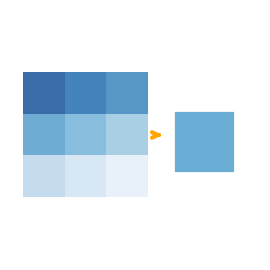

Source code (Python): (Note: this script raises an exception after producing the figure.)
import numpy as np
import matplotlib.pyplot as plt
from matplotlib.patches import Rectangle, FancyBboxPatch
import matplotlib.patches as mpatches

# 设置高分辨率
plt.rcParams['figure.dpi'] = 300
plt.rcParams['savefig.dpi'] = 300

# ========== AvgPool - 平均池化 ==========
fig, ax = plt.subplots(figsize=(4, 2.5))
ax.set_xlim(0, 1)
ax.set_ylim(0, 1)
ax.axis('off')

# 创建3x3网格，显示区域平均的效果
grid_data = np.array([
    [0.9, 0.8, 0.7],
    [0.6, 0.5, 0.4],
    [0.3, 0.2, 0.1]
])

# 显示原始网格
im = ax.imshow(grid_data, extent=[0.05, 0.55, 0.25, 0.75], 
               cmap='Blues', alpha=0.8, vmin=0, vmax=1)

# 显示池化后的结果（中心值）
center_val = np.mean(grid_data)
result_rect = Rectangle((0.65, 0.35), 0.25, 0.25, 
                         facecolor=plt.cm.Blues(center_val), 
                         edgecolor='white', linewidth=2)
ax.add_patch(result_rect)

# 添加箭头
ax.annotate('', xy=(0.62, 0.5), xytext=(0.58, 0.5),
            arrowprops=dict(arrowstyle='->', lw=3, color='orange'))

plt.tight_layout(pad=0)
plt.savefig('doc/GOLD/avgpool_bg.png', 
            transparent=True, bbox_inches='tight', pad_inches=0.05)
print("✓ AvgPool 背景已生成: avgpool_bg.png")
plt.close()

# ========== MaxPool - 最大池化 ==========
fig, ax = plt.subplots(figsize=(4, 2.5))
ax.set_xlim(0, 1)
ax.set_ylim(0, 1)
ax.axis('off')

# 创建网格，高亮最大值
grid_data = np.array([
    [0.3, 0.5, 0.4],
    [0.6, 0.9, 0.7],  # 0.9 是最大值
    [0.2, 0.4, 0.3]
])

# 显示原始网格
im = ax.imshow(grid_data, extent=[0.05, 0.55, 0.25, 0.75], 
               cmap='Reds', alpha=0.8, vmin=0, vmax=1)

# 高亮最大值位置
max_highlight = Rectangle((0.05 + 0.5/3, 0.25 + 0.5/3), 
                          0.5/3, 0.5/3,
                          facecolor='none', edgecolor='yellow', 
                          linewidth=3, linestyle='--')
ax.add_patch(max_highlight)

# 显示池化后的结果（最大值）
max_val = np.max(grid_data)
result_rect = Rectangle((0.65, 0.35), 0.25, 0.25, 
                         facecolor=plt.cm.Reds(max_val), 
                         edgecolor='white', linewidth=2)
ax.add_patch(result_rect)

# 添加箭头
ax.annotate('', xy=(0.62, 0.5), xytext=(0.58, 0.5),
            arrowprops=dict(arrowstyle='->', lw=3, color='orange'))

plt.tight_layout(pad=0)
plt.savefig('doc/GOLD/maxpool_bg.png', 
            transparent=True, bbox_inches='tight', pad_inches=0.05)
print("✓ MaxPool 背景已生成: maxpool_bg.png")
plt.close()

# ========== GAP - 全局平均池化 ==========
fig, ax = plt.subplots(figsize=(4, 2.5))
ax.set_xlim(0, 1)
ax.set_ylim(0, 1)
ax.axis('off')

# 创建较大的特征图
np.random.seed(42)
feature_map = np.random.rand(8, 8) * 0.7 + 0.2

# 显示特征图
im = ax.imshow(feature_map, extent=[0.05, 0.65, 0.2, 0.8], 
               cmap='viridis', alpha=0.85)

# 全局平均 - 显示为单个值
avg_val = np.mean(feature_map)
# 圆形表示单个标量值
circle = plt.Circle((0.8, 0.5), 0.1, 
                    facecolor=plt.cm.viridis(avg_val), 
                    edgecolor='white', linewidth=2.5)
ax.add_patch(circle)

# 添加箭头
ax.annotate('', xy=(0.68, 0.5), xytext=(0.68, 0.5),
            arrowprops=dict(arrowstyle='->', lw=3, color='orange'))

# 添加表示全局的虚线框
global_box = Rectangle((0.05, 0.2), 0.6, 0.6,
                       facecolor='none', edgecolor='cyan',
                       linewidth=2, linestyle=':', alpha=0.7)
ax.add_patch(global_box)

plt.tight_layout(pad=0)
plt.savefig('doc/GOLD/gap_bg.png', 
            transparent=True, bbox_inches='tight', pad_inches=0.05)
print("✓ GAP 背景已生成: gap_bg.png")
plt.close()

# ========== GMP - 全局最大池化 ==========
fig, ax = plt.subplots(figsize=(4, 2.5))
ax.set_xlim(0, 1)
ax.set_ylim(0, 1)
ax.axis('off')

# 创建特征图，有明显的峰值
np.random.seed(123)
feature_map = np.random.rand(8, 8) * 0.5 + 0.2
# 设置一个明显的最大值
feature_map[2, 5] = 0.95

# 显示特征图
im = ax.imshow(feature_map, extent=[0.05, 0.65, 0.2, 0.8], 
               cmap='plasma', alpha=0.85)

# 高亮最大值位置
max_pos = np.unravel_index(np.argmax(feature_map), feature_map.shape)
cell_h = 0.6 / 8
cell_w = 0.6 / 8
max_highlight = Rectangle((0.05 + max_pos[1] * cell_w, 
                          0.2 + (7 - max_pos[0]) * cell_h),
                         cell_w, cell_h,
                         facecolor='none', edgecolor='yellow',
                         linewidth=3, linestyle='--')
ax.add_patch(max_highlight)

# 全局最大 - 显示为单个值
max_val = np.max(feature_map)
circle = plt.Circle((0.8, 0.5), 0.1, 
                    facecolor=plt.cm.plasma(max_val), 
                    edgecolor='white', linewidth=2.5)
ax.add_patch(circle)

# 添加箭头
ax.annotate('', xy=(0.68, 0.5), xytext=(0.68, 0.5),
            arrowprops=dict(arrowstyle='->', lw=3, color='orange'))

# 添加表示全局的虚线框
global_box = Rectangle((0.05, 0.2), 0.6, 0.6,
                       facecolor='none', edgecolor='cyan',
                       linewidth=2, linestyle=':', alpha=0.7)
ax.add_patch(global_box)

plt.tight_layout(pad=0)
plt.savefig('doc/GOLD/gmp_bg.png', 
            transparent=True, bbox_inches='tight', pad_inches=0.05)
print("✓ GMP 背景已生成: gmp_bg.png")
plt.close()

# ========== 简化版本 - 更抽象的表示 ==========

# AvgPool 简化版 - 网格到单格
fig, ax = plt.subplots(figsize=(3, 2))
ax.set_xlim(0, 1)
ax.set_ylim(0, 1)
ax.axis('off')

# 多个小方块
colors = plt.cm.Blues(np.linspace(0.3, 0.9, 9))
positions = [(i%3, i//3) for i in range(9)]
for i, (x, y) in enumerate(positions):
    rect = Rectangle((0.05 + x*0.12, 0.3 + y*0.12), 0.1, 0.1,
                     facecolor=colors[i], edgecolor='white', linewidth=1)
    ax.add_patch(rect)

# 箭头
ax.annotate('', xy=(0.55, 0.5), xytext=(0.45, 0.5),
            arrowprops=dict(arrowstyle='->', lw=2.5, color='orange'))

# 结果方块（平均色）
avg_color = plt.cm.Blues(0.6)
result = Rectangle((0.6, 0.35), 0.25, 0.25,
                   facecolor=avg_color, edgecolor='white', linewidth=2)
ax.add_patch(result)

plt.tight_layout(pad=0)
plt.savefig('doc/GOLD/avgpool_bg_simple.png', 
            transparent=True, bbox_inches='tight', pad_inches=0.05)
print("✓ AvgPool 简化版已生成: avgpool_bg_simple.png")
plt.close()

# MaxPool 简化版
fig, ax = plt.subplots(figsize=(3, 2))
ax.set_xlim(0, 1)
ax.set_ylim(0, 1)
ax.axis('off')

# 多个小方块，一个特别亮
colors = plt.cm.Reds(np.array([0.3, 0.4, 0.35, 0.5, 0.95, 0.45, 0.4, 0.5, 0.3]))
for i, (x, y) in enumerate(positions):
    rect = Rectangle((0.05 + x*0.12, 0.3 + y*0.12), 0.1, 0.1,
                     facecolor=colors[i], edgecolor='white', linewidth=1)
    ax.add_patch(rect)
    if i == 4:  # 高亮最大值
        highlight = Rectangle((0.05 + x*0.12, 0.3 + y*0.12), 0.1, 0.1,
                             facecolor='none', edgecolor='yellow', 
                             linewidth=2.5, linestyle='--')
        ax.add_patch(highlight)

# 箭头
ax.annotate('', xy=(0.55, 0.5), xytext=(0.45, 0.5),
            arrowprops=dict(arrowstyle='->', lw=2.5, color='orange'))

# 结果方块（最大值色）
result = Rectangle((0.6, 0.35), 0.25, 0.25,
                   facecolor=colors[4], edgecolor='white', linewidth=2)
ax.add_patch(result)

plt.tight_layout(pad=0)
plt.savefig('doc/GOLD/maxpool_bg_simple.png', 
            transparent=True, bbox_inches='tight', pad_inches=0.05)
print("✓ MaxPool 简化版已生成: maxpool_bg_simple.png")
plt.close()

print("\n所有池化操作背景图生成完成！")
print("\n标准版本:")
print("- avgpool_bg.png (平均池化 - 区域平均)")
print("- maxpool_bg.png (最大池化 - 取最大值)")
print("- gap_bg.png (全局平均池化 - 整图平均)")
print("- gmp_bg.png (全局最大池化 - 整图最大)")
print("\n简化版本:")
print("- avgpool_bg_simple.png (简洁版平均池化)")
print("- maxpool_bg_simple.png (简洁版最大池化)")

